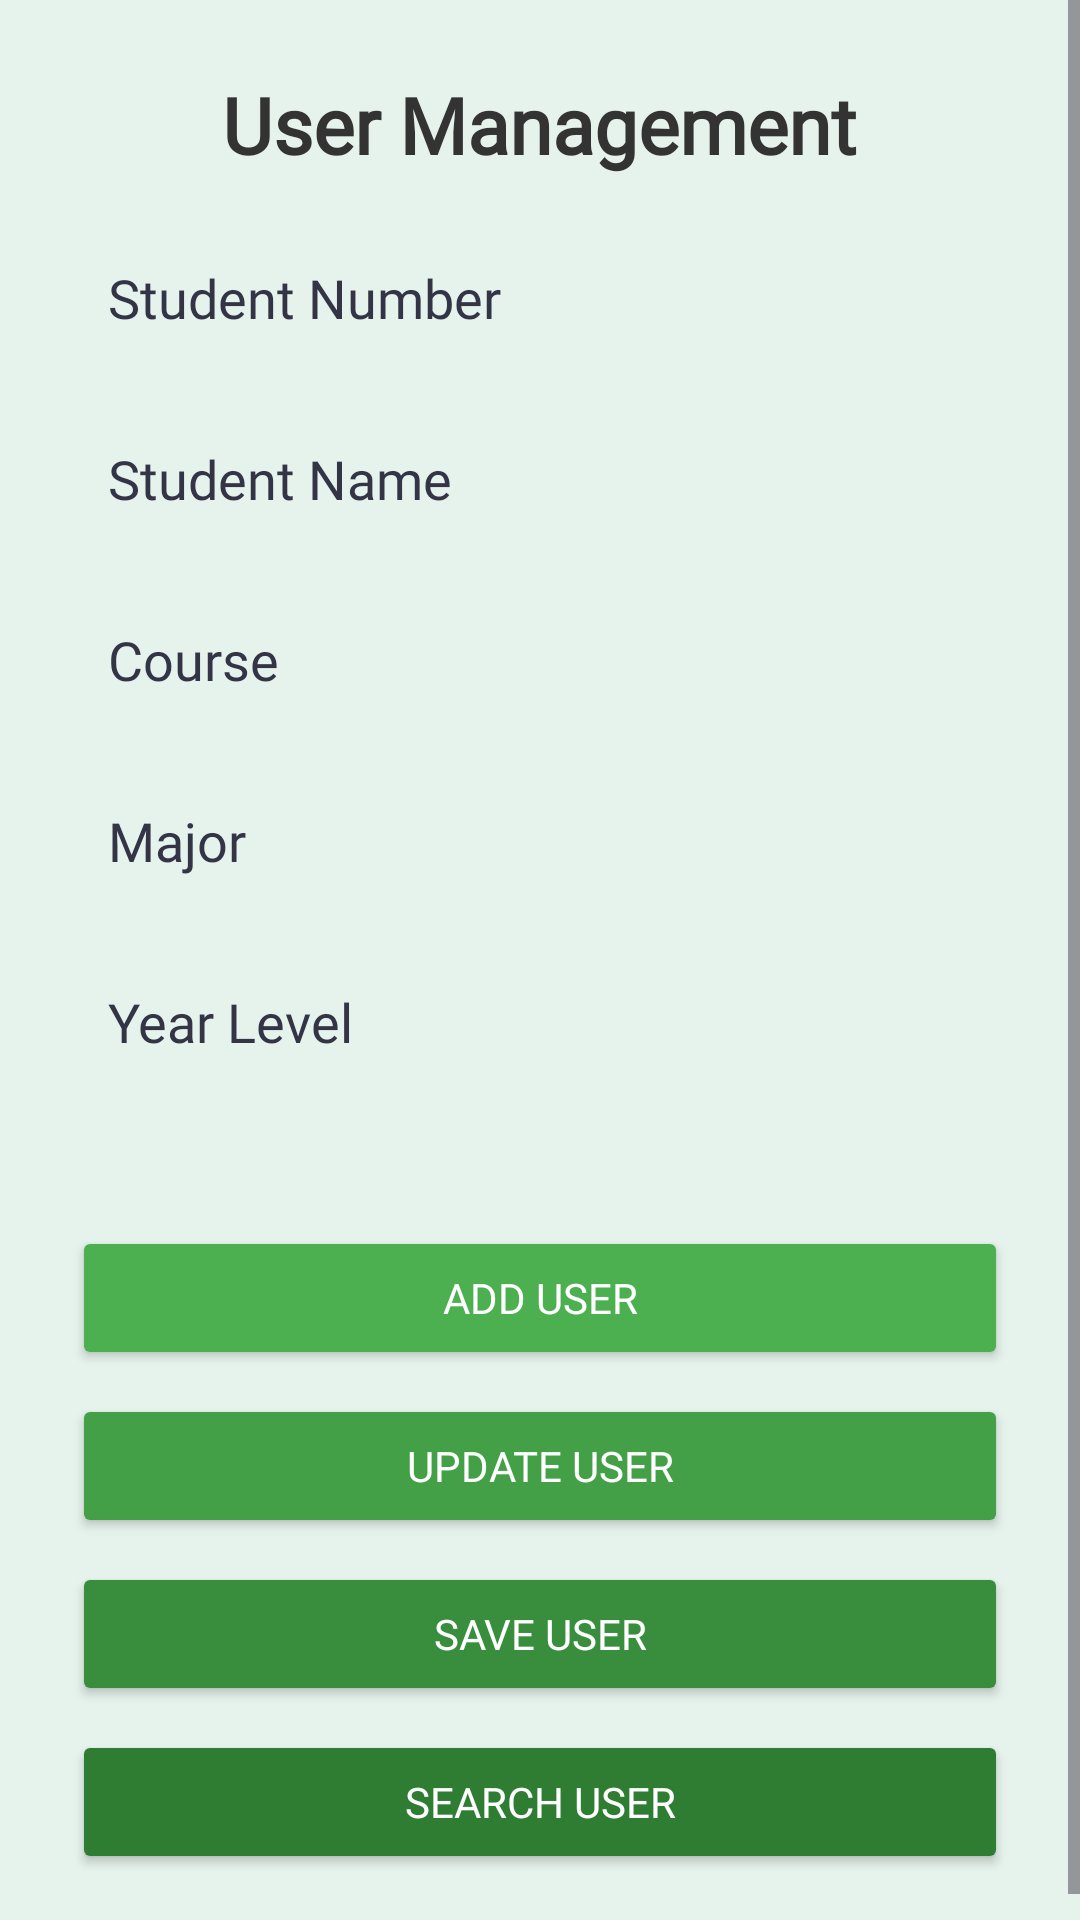

Here is an Android app screen rendered from its layout file. Give the layout XML and the strings, colors and styles it references.
<!-- AndroidManifest.xml: application theme Theme.EnrollmentSystemProject -->
<!-- res/layout/registrar_user_management.xml -->
<?xml version="1.0" encoding="utf-8"?>
<ScrollView xmlns:android="http://schemas.android.com/apk/res/android"
    android:layout_width="match_parent"
    android:layout_height="match_parent"
    xmlns:app="http://schemas.android.com/apk/res-auto"
    android:background="#e6f2ec">

    <LinearLayout
        android:layout_width="match_parent"
        android:layout_height="wrap_content"
        android:orientation="vertical"
        android:padding="24dp">

        
        <TextView
            android:layout_width="wrap_content"
            android:layout_height="wrap_content"
            android:text="User Management"
            android:textSize="26sp"
            android:textColor="#333333"
            android:textStyle="bold"
            android:layout_gravity="center_horizontal"
            android:fontFamily="@font/poppins_bold"
            android:paddingBottom="16dp" />

        
        <androidx.cardview.widget.CardView
            android:layout_width="match_parent"
            android:layout_height="wrap_content"
            android:layout_marginBottom="24dp"
            android:background="#e6f2ec"
            app:cardElevation="0dp"
            app:cardUseCompatPadding="false"
            app:cardBackgroundColor="#e6f2ec">

            <LinearLayout
                android:layout_width="match_parent"
                android:layout_height="wrap_content"
                android:orientation="vertical"
                android:background="#e6f2ec">

                
                <EditText
                    android:id="@+id/StudentNumber"
                    android:layout_width="match_parent"
                    android:layout_height="wrap_content"
                    android:hint="Student Number"
                    android:background="@drawable/edittext_background"
                    android:padding="12dp"
                    android:layout_marginBottom="12dp"
                    android:inputType="text"
                    android:fontFamily="@font/poppins_regular"
                    android:textColorHint="#333446" />

                <EditText
                    android:id="@+id/StudentName"
                    android:layout_width="match_parent"
                    android:layout_height="wrap_content"
                    android:hint="Student Name"
                    android:background="@drawable/edittext_background"
                    android:padding="12dp"
                    android:layout_marginBottom="12dp"
                    android:inputType="textPersonName"
                    android:fontFamily="@font/poppins_regular"
                    android:textColorHint="#333446" />

                <EditText
                    android:id="@+id/StudentCourse"
                    android:layout_width="match_parent"
                    android:layout_height="wrap_content"
                    android:hint="Course"
                    android:background="@drawable/edittext_background"
                    android:padding="12dp"
                    android:layout_marginBottom="12dp"
                    android:fontFamily="@font/poppins_regular"
                    android:textColorHint="#333446" />

                <EditText
                    android:id="@+id/StudentMajor"
                    android:layout_width="match_parent"
                    android:layout_height="wrap_content"
                    android:hint="Major"
                    android:background="@drawable/edittext_background"
                    android:padding="12dp"
                    android:layout_marginBottom="12dp"
                    android:fontFamily="@font/poppins_regular"
                    android:textColorHint="#333446" />

                <EditText
                    android:id="@+id/StudentYearLevel"
                    android:layout_width="match_parent"
                    android:layout_height="wrap_content"
                    android:hint="Year Level"
                    android:background="@drawable/edittext_background"
                    android:padding="12dp"
                    android:layout_marginBottom="12dp"
                    android:inputType="number"
                    android:fontFamily="@font/poppins_regular"
                    android:textColorHint="#333446" />
            </LinearLayout>
        </androidx.cardview.widget.CardView>

        
        <LinearLayout
            android:layout_width="match_parent"
            android:layout_height="wrap_content"
            android:orientation="vertical"
            android:gravity="center_horizontal"
            android:layout_marginTop="8dp">

            <Button
                android:id="@+id/AddUser"
                android:layout_width="match_parent"
                android:layout_height="wrap_content"
                android:text="Add User"
                android:fontFamily="@font/poppins_regular"
                android:backgroundTint="#4CAF50"
                android:textColor="#FFFFFF"
                android:layout_marginBottom="8dp" />

            <Button
                android:id="@+id/UpdateUser"
                android:layout_width="match_parent"
                android:layout_height="wrap_content"
                android:text="Update User"
                android:fontFamily="@font/poppins_regular"
                android:backgroundTint="#43A047"
                android:textColor="#FFFFFF"
                android:layout_marginBottom="8dp" />

            <Button
                android:id="@+id/SaveUser"
                android:layout_width="match_parent"
                android:layout_height="wrap_content"
                android:text="Save User"
                android:fontFamily="@font/poppins_regular"
                android:backgroundTint="#388E3C"
                android:textColor="#FFFFFF"
                android:layout_marginBottom="8dp" />

            <Button
                android:id="@+id/SearchUser"
                android:layout_width="match_parent"
                android:layout_height="wrap_content"
                android:text="Search User"
                android:fontFamily="@font/poppins_regular"
                android:backgroundTint="#2E7D32"
                android:textColor="#FFFFFF" />
        </LinearLayout>
    </LinearLayout>
</ScrollView>
<!-- resources referenced by this layout -->
<resources>
  <style name="Theme.EnrollmentSystemProject" parent="Base.Theme.EnrollmentSystemProject" />
  <style name="Base.Theme.EnrollmentSystemProject" parent="Theme.Material3.DayNight.NoActionBar">
          
          
      </style>
</resources>
